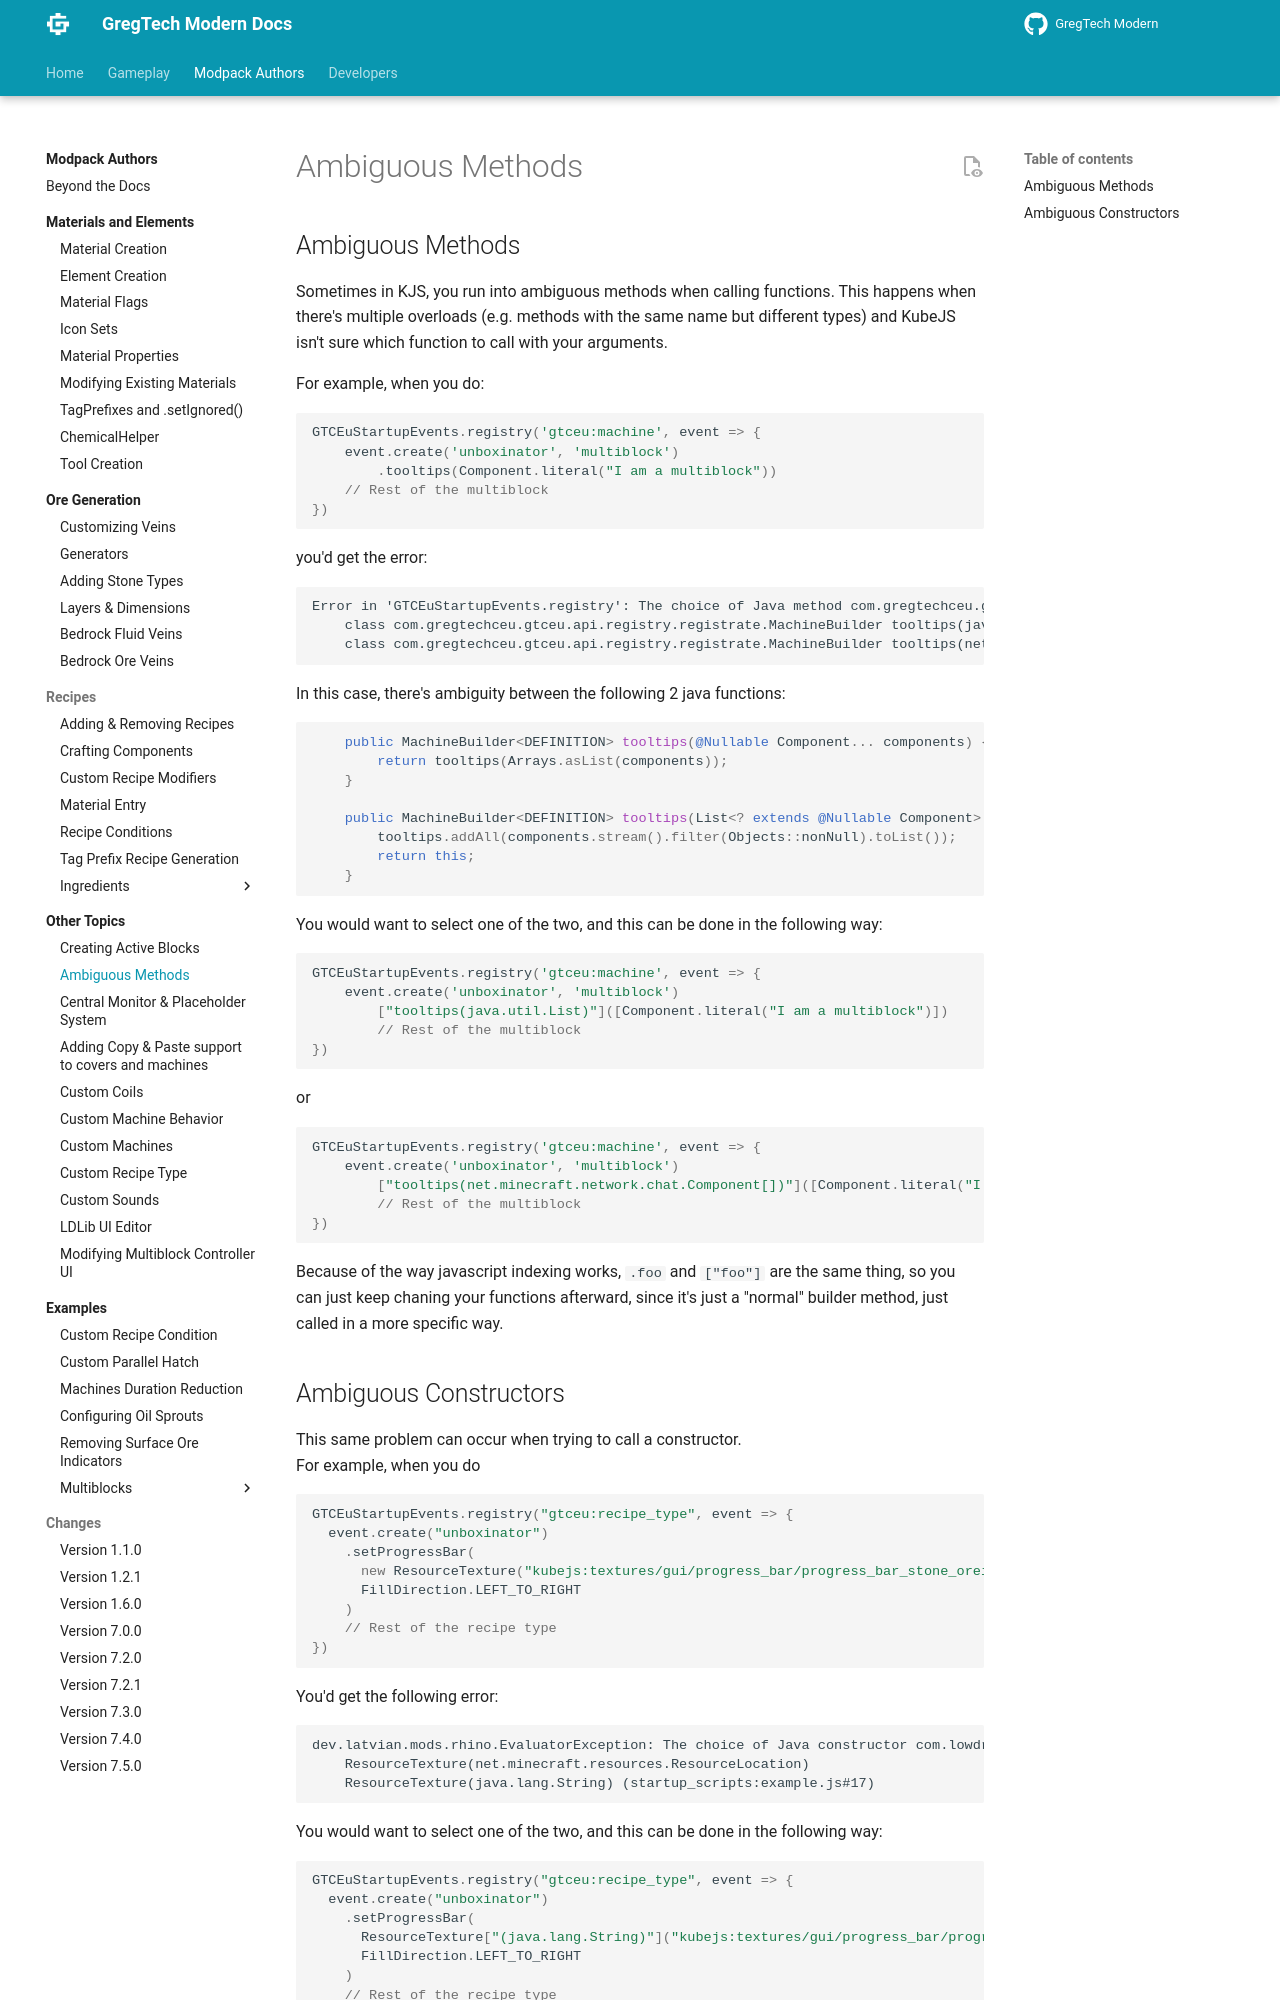

repository: randomusert-s-mods/gregtech-ceu-modern · page: 1.21/Modpacks/Other-Topics/Ambiguous-Methods/index.html · generator: mkdocs

---
title: Ambiguous Methods
---

## Ambiguous Methods
Sometimes in KJS, you run into ambiguous methods when calling functions. 
This happens when there's multiple overloads (e.g. methods with the same name but different types) and KubeJS isn't sure which function to call with your arguments.

For example, when you do:
```js

GTCEuStartupEvents.registry('gtceu:machine', event => {
    event.create('unboxinator', 'multiblock')
        .tooltips(Component.literal("I am a multiblock"))
    // Rest of the multiblock
})
```

you'd get the error:
```
Error in 'GTCEuStartupEvents.registry': The choice of Java method com.gregtechceu.gtceu.api.registry.registrate.MultiblockMachineBuilder.tooltips matching JavaScript argument types (net.minecraft.network.chat.MutableComponent) is ambiguous; candidate methods are: 
    class com.gregtechceu.gtceu.api.registry.registrate.MachineBuilder tooltips(java.util.List)
    class com.gregtechceu.gtceu.api.registry.registrate.MachineBuilder tooltips(net.minecraft.network.chat.Component[])
```

In this case, there's ambiguity between the following 2 java functions:
```java
    public MachineBuilder<DEFINITION> tooltips(@Nullable Component... components) {
        return tooltips(Arrays.asList(components));
    }

    public MachineBuilder<DEFINITION> tooltips(List<? extends @Nullable Component> components) {
        tooltips.addAll(components.stream().filter(Objects::nonNull).toList());
        return this;
    }
```

You would want to select one of the two, and this can be done in the following way:
```js
GTCEuStartupEvents.registry('gtceu:machine', event => {
    event.create('unboxinator', 'multiblock')
        ["tooltips(java.util.List)"]([Component.literal("I am a multiblock")])
        // Rest of the multiblock
})
```
or
```js
GTCEuStartupEvents.registry('gtceu:machine', event => {
    event.create('unboxinator', 'multiblock')
        ["tooltips(net.minecraft.network.chat.Component[])"]([Component.literal("I am a multiblock")])
        // Rest of the multiblock
})
```

Because of the way javascript indexing works, `.foo` and `["foo"]` are the same thing, so you can just keep chaning your functions afterward, since it's just a "normal" builder method, just called in a more specific way.
